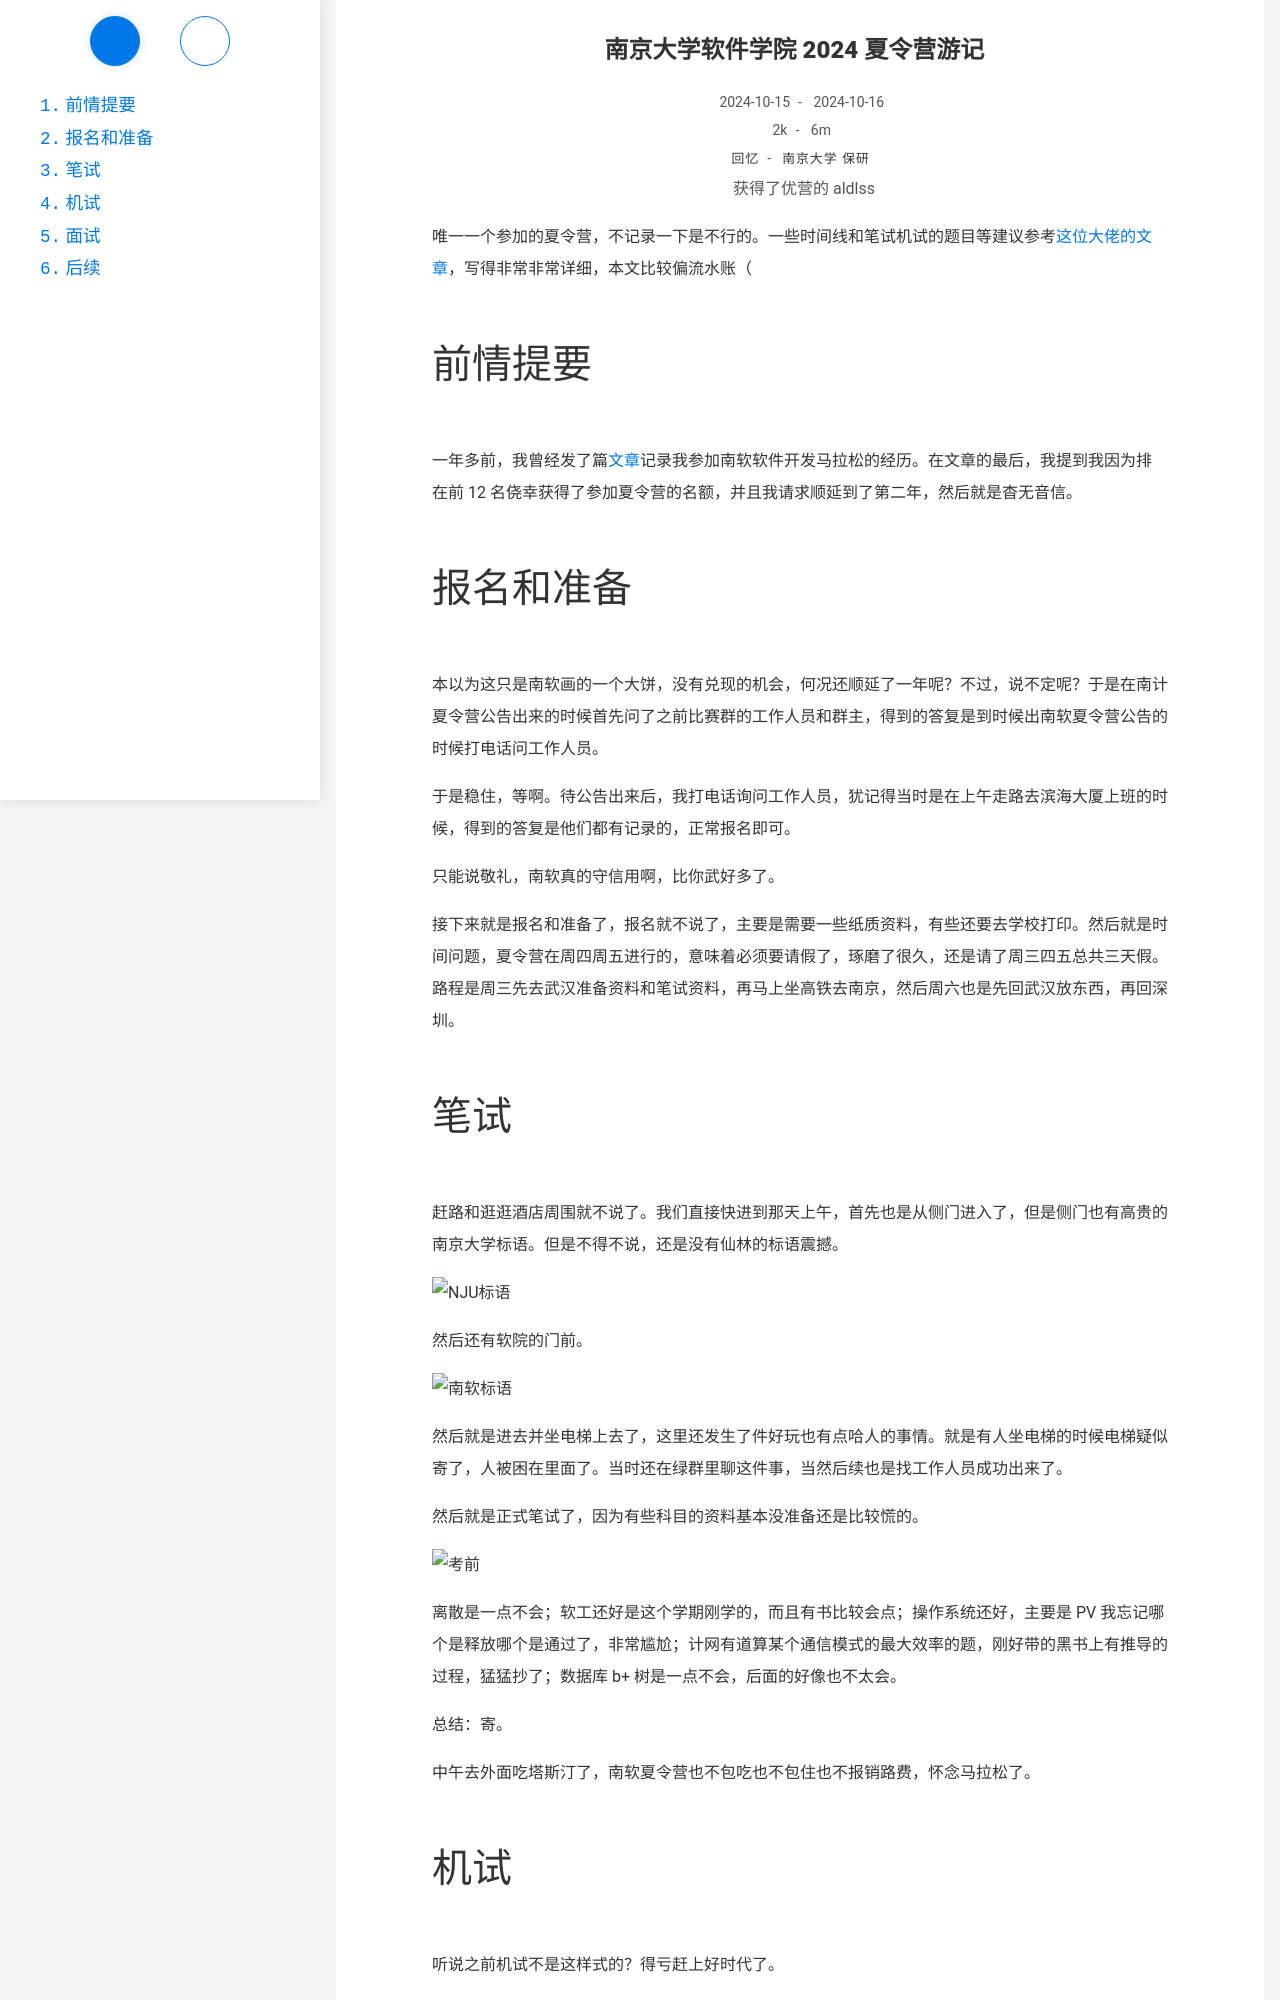

repository: Ayaloia/aldlss.github.io · page: NJU-software-institute-summer-camp-2024/index.html · generator: jekyll

---
title: 南京大学软件学院 2024 夏令营游记
date: 2024-10-15 21:55:16
author: 获得了优营的 aldlss
categories:
    - 回忆
tags:
    - 南京大学
    - 保研
updated: 2024-10-16 00:27:00
description: 感谢南软捞起
---

唯一一个参加的夏令营，不记录一下是不行的。一些时间线和笔试机试的题目等建议参考[这位大佬的文章](https://zhuanlan.zhihu.com/p/709207826)，写得非常非常详细，本文比较偏流水账（

<!-- more -->

# 前情提要

一年多前，我曾经发了篇[文章](/NJU-hackathon2023)记录我参加南软软件开发马拉松的经历。在文章的最后，我提到我因为排在前 12 名侥幸获得了参加夏令营的名额，并且我请求顺延到了第二年，然后就是杳无音信。

# 报名和准备

本以为这只是南软画的一个大饼，没有兑现的机会，何况还顺延了一年呢？不过，说不定呢？于是在南计夏令营公告出来的时候首先问了之前比赛群的工作人员和群主，得到的答复是到时候出南软夏令营公告的时候打电话问工作人员。

于是稳住，等啊。待公告出来后，我打电话询问工作人员，犹记得当时是在上午走路去滨海大厦上班的时候，得到的答复是他们都有记录的，正常报名即可。

只能说敬礼，南软真的守信用啊，比你武好多了。

接下来就是报名和准备了，报名就不说了，主要是需要一些纸质资料，有些还要去学校打印。然后就是时间问题，夏令营在周四周五进行的，意味着必须要请假了，琢磨了很久，还是请了周三四五总共三天假。路程是周三先去武汉准备资料和笔试资料，再马上坐高铁去南京，然后周六也是先回武汉放东西，再回深圳。
